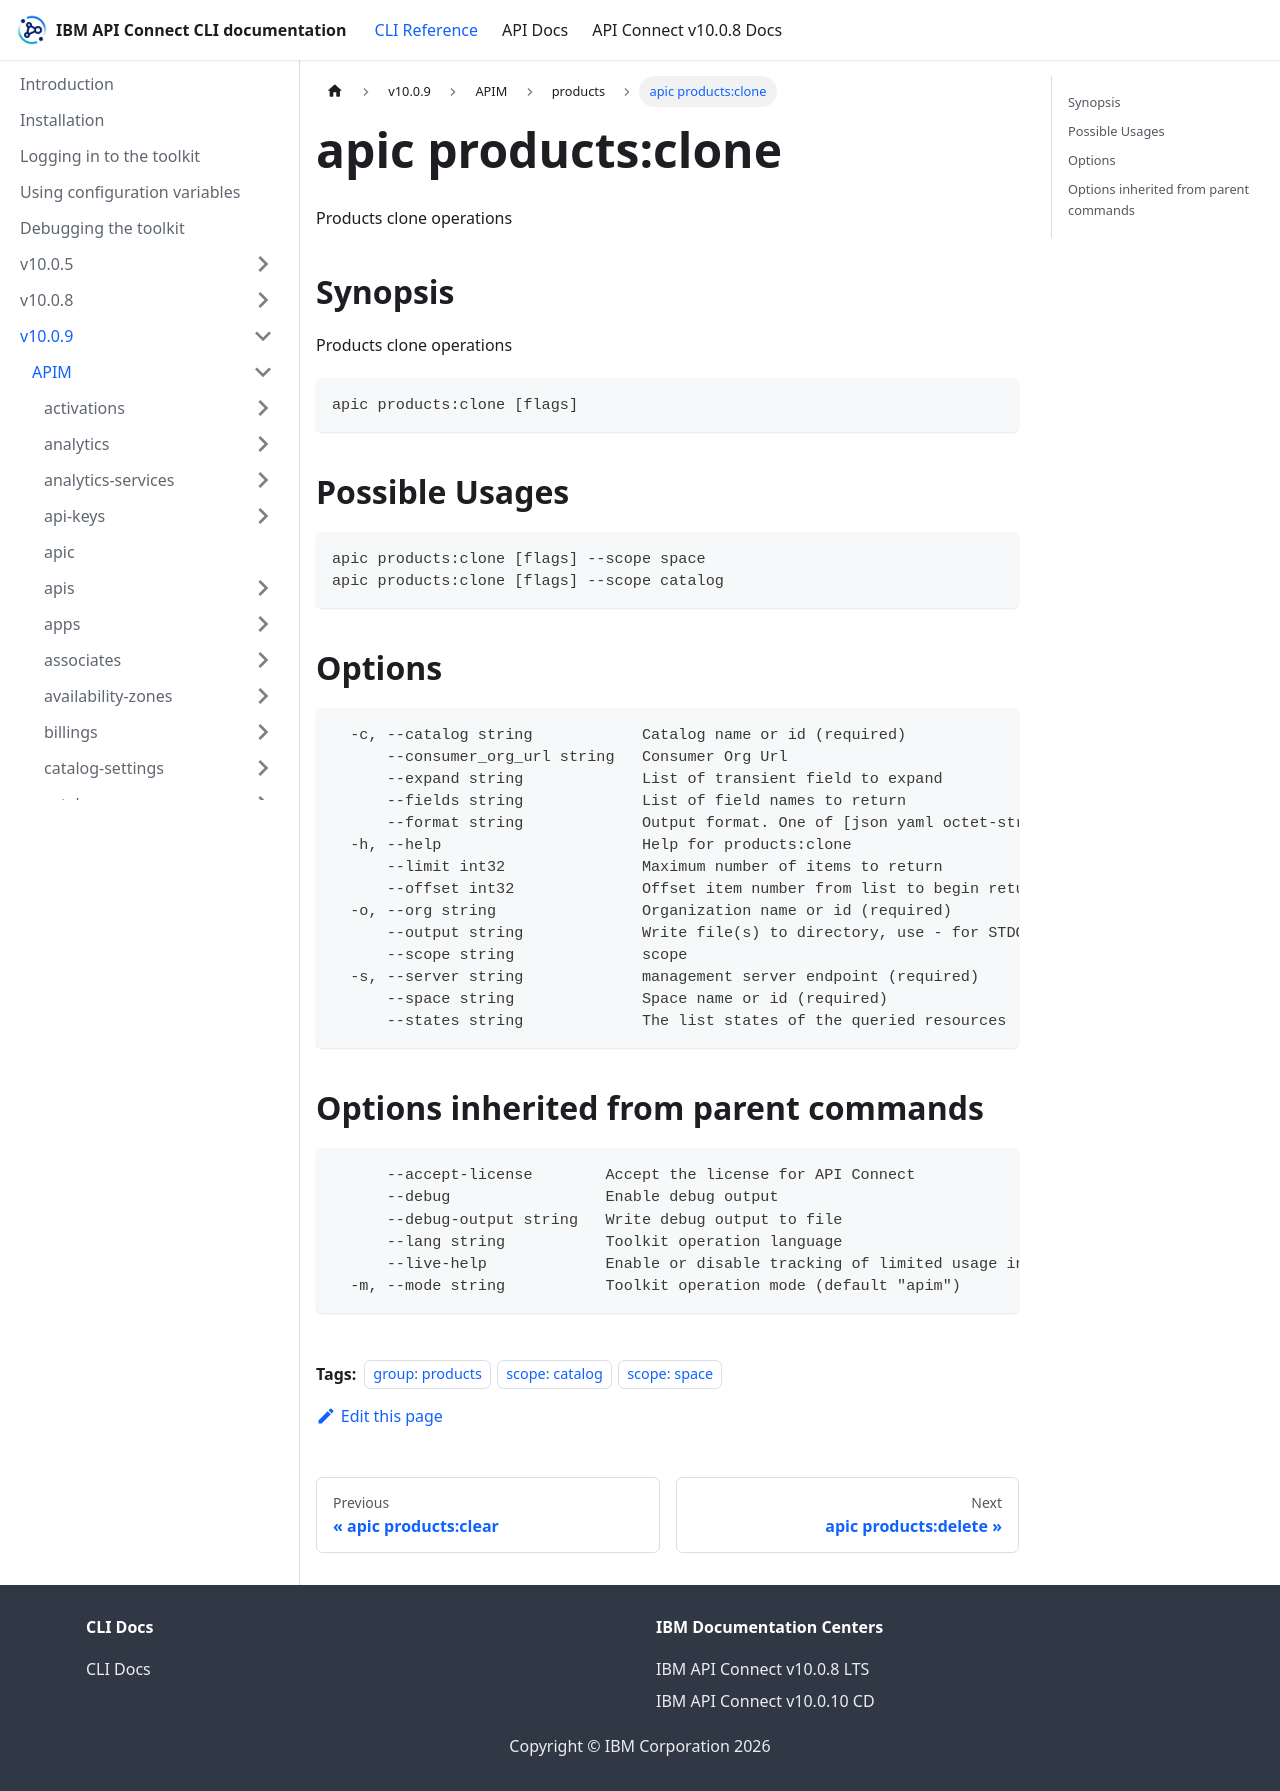

repository: ibm-apiconnect/clidocs · page: docs/v1009/apim/products/apic_products_clone.html · generator: docusaurus

---
tags:
- "group: products"
- "scope: catalog"
- "scope: space"
---
# apic products:clone

Products clone operations

## Synopsis

Products clone operations

```
apic products:clone [flags]
```

## Possible Usages

```
apic products:clone [flags] --scope space
apic products:clone [flags] --scope catalog
```

## Options

```
  -c, --catalog string            Catalog name or id (required)
      --consumer_org_url string   Consumer Org Url
      --expand string             List of transient field to expand
      --fields string             List of field names to return
      --format string             Output format. One of [json yaml octet-stream go-template=... go-template-file=...], defaults to yaml.
  -h, --help                      Help for products:clone
      --limit int32               Maximum number of items to return
      --offset int32              Offset item number from list to begin return
  -o, --org string                Organization name or id (required)
      --output string             Write file(s) to directory, use - for STDOUT. (default: cwd)
      --scope string              scope
  -s, --server string             management server endpoint (required)
      --space string              Space name or id (required)
      --states string             The list states of the queried resources
```

## Options inherited from parent commands

```
      --accept-license        Accept the license for API Connect
      --debug                 Enable debug output
      --debug-output string   Write debug output to file
      --lang string           Toolkit operation language
      --live-help             Enable or disable tracking of limited usage information
  -m, --mode string           Toolkit operation mode (default "apim")
```
